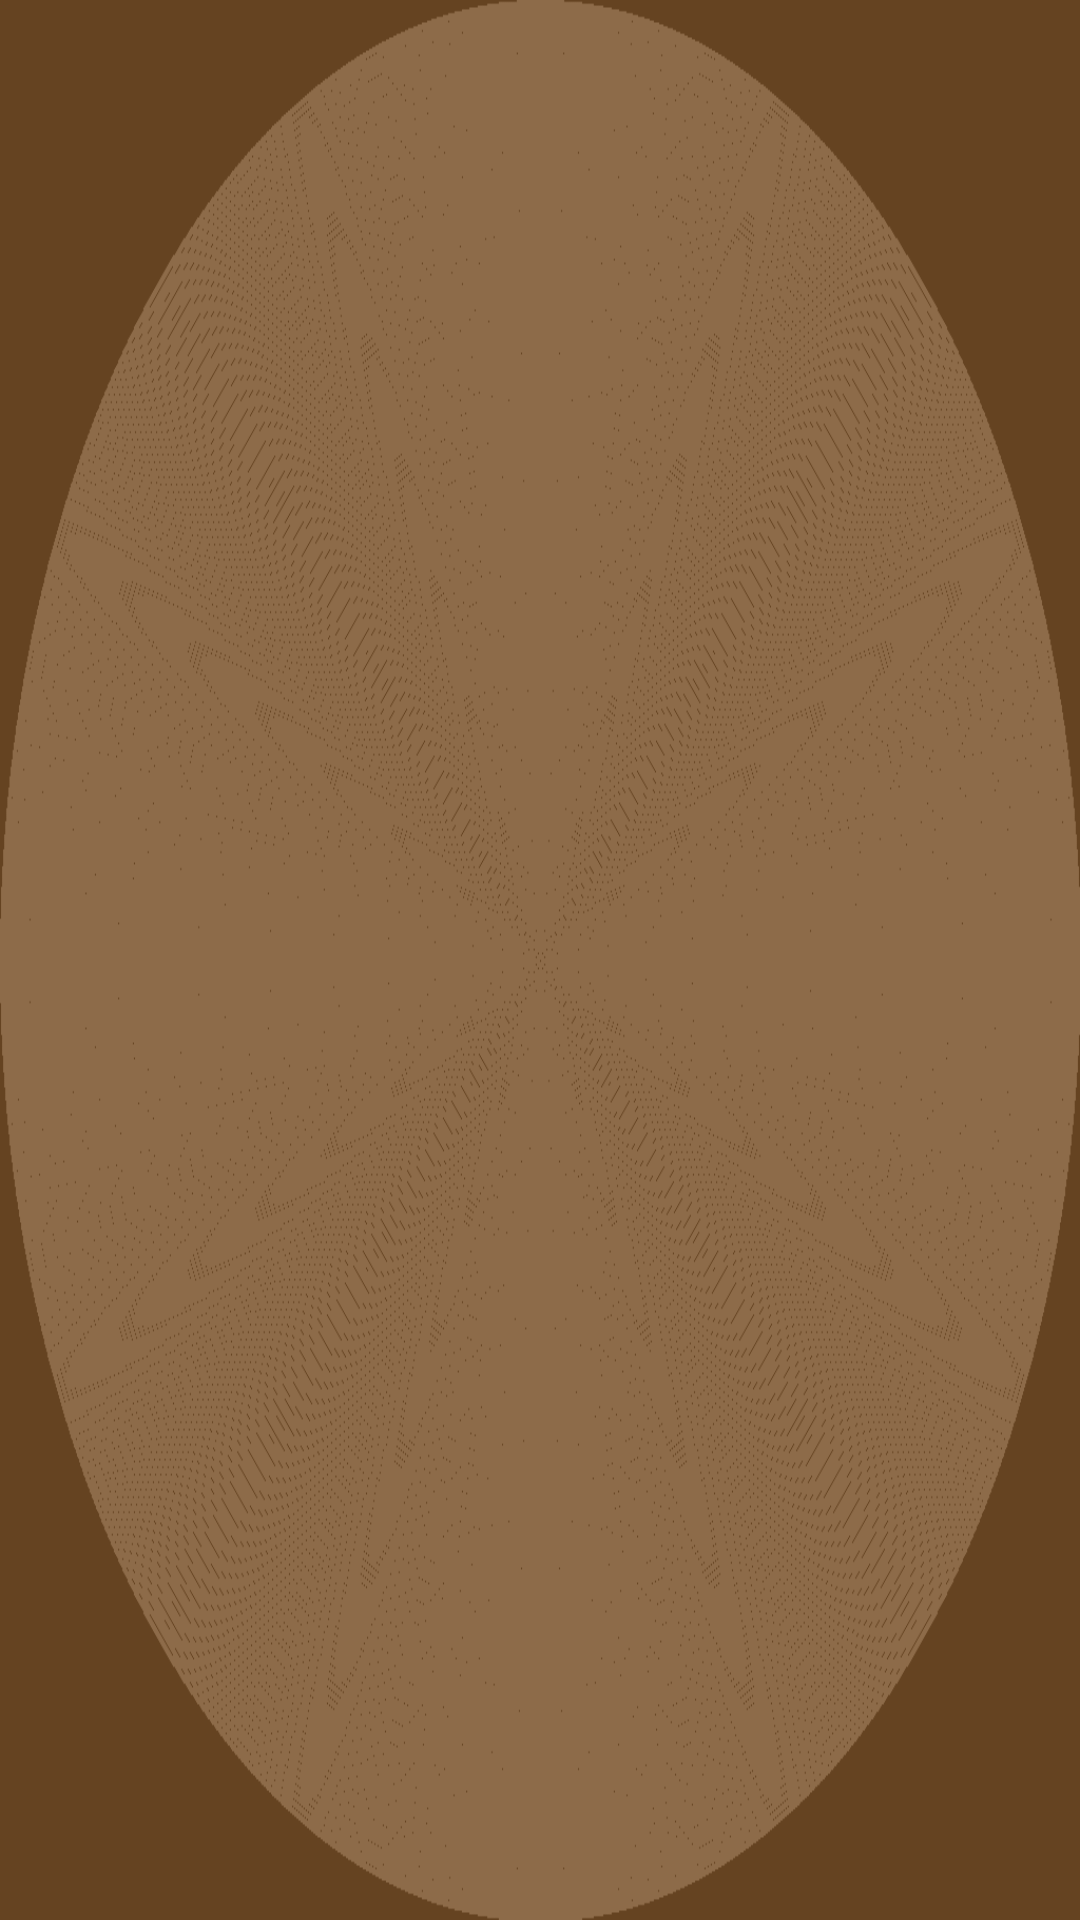

Produce the Android XML layout that renders to this screen, including the resource entries it uses.
<!-- AndroidManifest.xml: application theme Theme.Material3.Dark.NoActionBar -->
<!-- res/layout/activity_main.xml -->
<?xml version="1.0" encoding="utf-8"?>
<LinearLayout 
    xmlns:android="http://schemas.android.com/apk/res/android"
    android:layout_width="match_parent"
    android:layout_height="match_parent"
    android:orientation="vertical">

    <com.google.android.material.tabs.TabLayout
        android:id="@+id/tabLayout"
        android:layout_width="match_parent"
        android:layout_height="wrap_content"
        android:background="@drawable/skeu_wood_dark" />

    <androidx.viewpager2.widget.ViewPager2
        android:id="@+id/viewPager"
        android:layout_width="match_parent"
        android:layout_height="0dp"
        android:layout_weight="1" />

</LinearLayout>
<!-- resources referenced by this layout -->
<resources>
  <!-- drawable skeu_wood_dark: png bitmap (drawable, 53799 bytes) -->
</resources>
